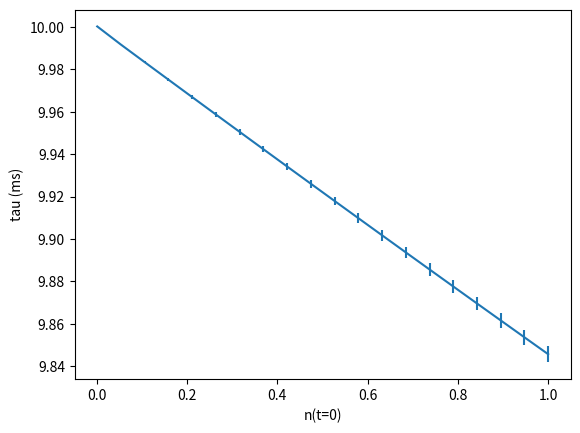

Write the Python code that produced this figure.
"""
Simulate the effect of cooperative upconversion between Er ions on the PL decay time. 

In this process, energy is transferred between two excited Er ions, leaving one of both ions de-excited.
This applies where a high fraction of excited Er ions is present.

[redacted]
"""

import matplotlib.pyplot as plt
import numpy as np
from scipy.integrate import odeint
from scipy.optimize import curve_fit


def decay_fn(t, a, tau, c):
    """Single-exponential decay fluorescence function."""
    return a * np.exp(-t / tau) + c


def dndt(n, t, tau=10, C=3E-24, N=1.5E21):
    """
    Rate equation for population inversion when upconversion is present. Default params for sodalime glass [1].
    
    :param n: fractional population inversion
    :param tau: Spontaneous de-excitation rate in absence of migration-quenching (tau_rad + tau_nrad) [ms]
    :param C:  Upconversion coefficient [m3/s].
    :param N: Er concentration [at./cm3]
    :return: dn/dt
    """
    return -n / tau - C * N * n ** 2


if __name__ == "__main__":
    # Material parameters
    tau = 10
    C = 3E-24
    N = 1E21  # 1.5E19

    # Time to simulate over
    t = np.linspace(0, 1000, num=100)

    # Starting population inversions
    n_list = np.linspace(1E-3, 1, num=20)

    tau_list = []
    tau_std_list = []
    for n in n_list:
        # Evaluate ODE to get y data
        y = odeint(dndt, y0=n, t=t, args=(tau, C, N))
        y = y[:, 0]

        # Fit a single exp. decay function using Levenberg-Marquardt algorithm
        popt, pcov = curve_fit(decay_fn, t, y, p0=[max(y), 10, min(y)])

        # Error in coefficients to 1 std.
        perr = np.sqrt(np.diag(pcov))

        tau_list.append(popt[1])
        tau_std_list.append(perr[1])

    fig, ax = plt.subplots()
    # ax.plot(n_list, tau_list)
    ax.errorbar(n_list, tau_list, yerr=tau_std_list)
    ax.set_xlabel(r'n(t=0)')
    ax.set_ylabel(r'tau (ms)')
    ax.ticklabel_format(useOffset=False)
    plt.show()
